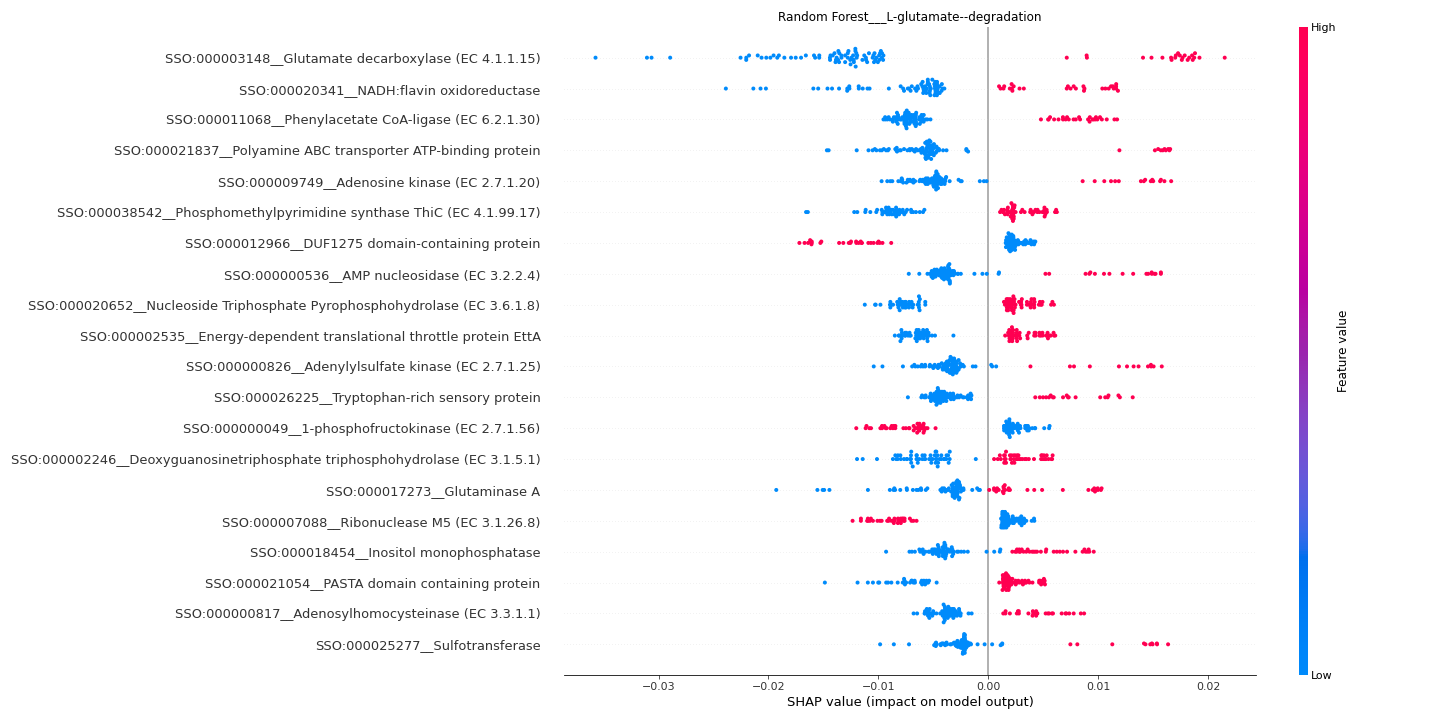

Source data for this figure (header and first rows):
feature	importance
SSO:000003148__Glutamate decarboxylase (…	0.01518
SSO:000020341__NADH:flavin oxidoreductas…	0.007641
SSO:000011068__Phenylacetate CoA-ligase …	0.007576
SSO:000021837__Polyamine ABC transporter…	0.00728
SSO:000009749__Adenosine kinase (EC 2.7.…	0.006557
SSO:000038542__Phosphomethylpyrimidine s…	0.006
SSO:000012966__DUF1275 domain-containing…	0.005447
SSO:000000536__AMP nucleosidase (EC 3.2.…	0.005391
SSO:000020652__Nucleoside Triphosphate P…	0.005092
SSO:000002535__Energy-dependent translat…	0.004965
SSO:000000826__Adenylylsulfate kinase (E…	0.004918
SSO:000026225__Tryptophan-rich sensory p…	0.004829
SSO:000000049__1-phosphofructokinase (EC…	0.004801
SSO:000002246__Deoxyguanosinetriphosphat…	0.004727
SSO:000017273__Glutaminase A	0.004704
SSO:000007088__Ribonuclease M5 (EC 3.1.2…	0.004599
SSO:000018454__Inositol monophosphatase	0.004587
SSO:000021054__PASTA domain containing p…	0.004262
SSO:000000817__Adenosylhomocysteinase (E…	0.004205
SSO:000025277__Sulfotransferase	0.003981
